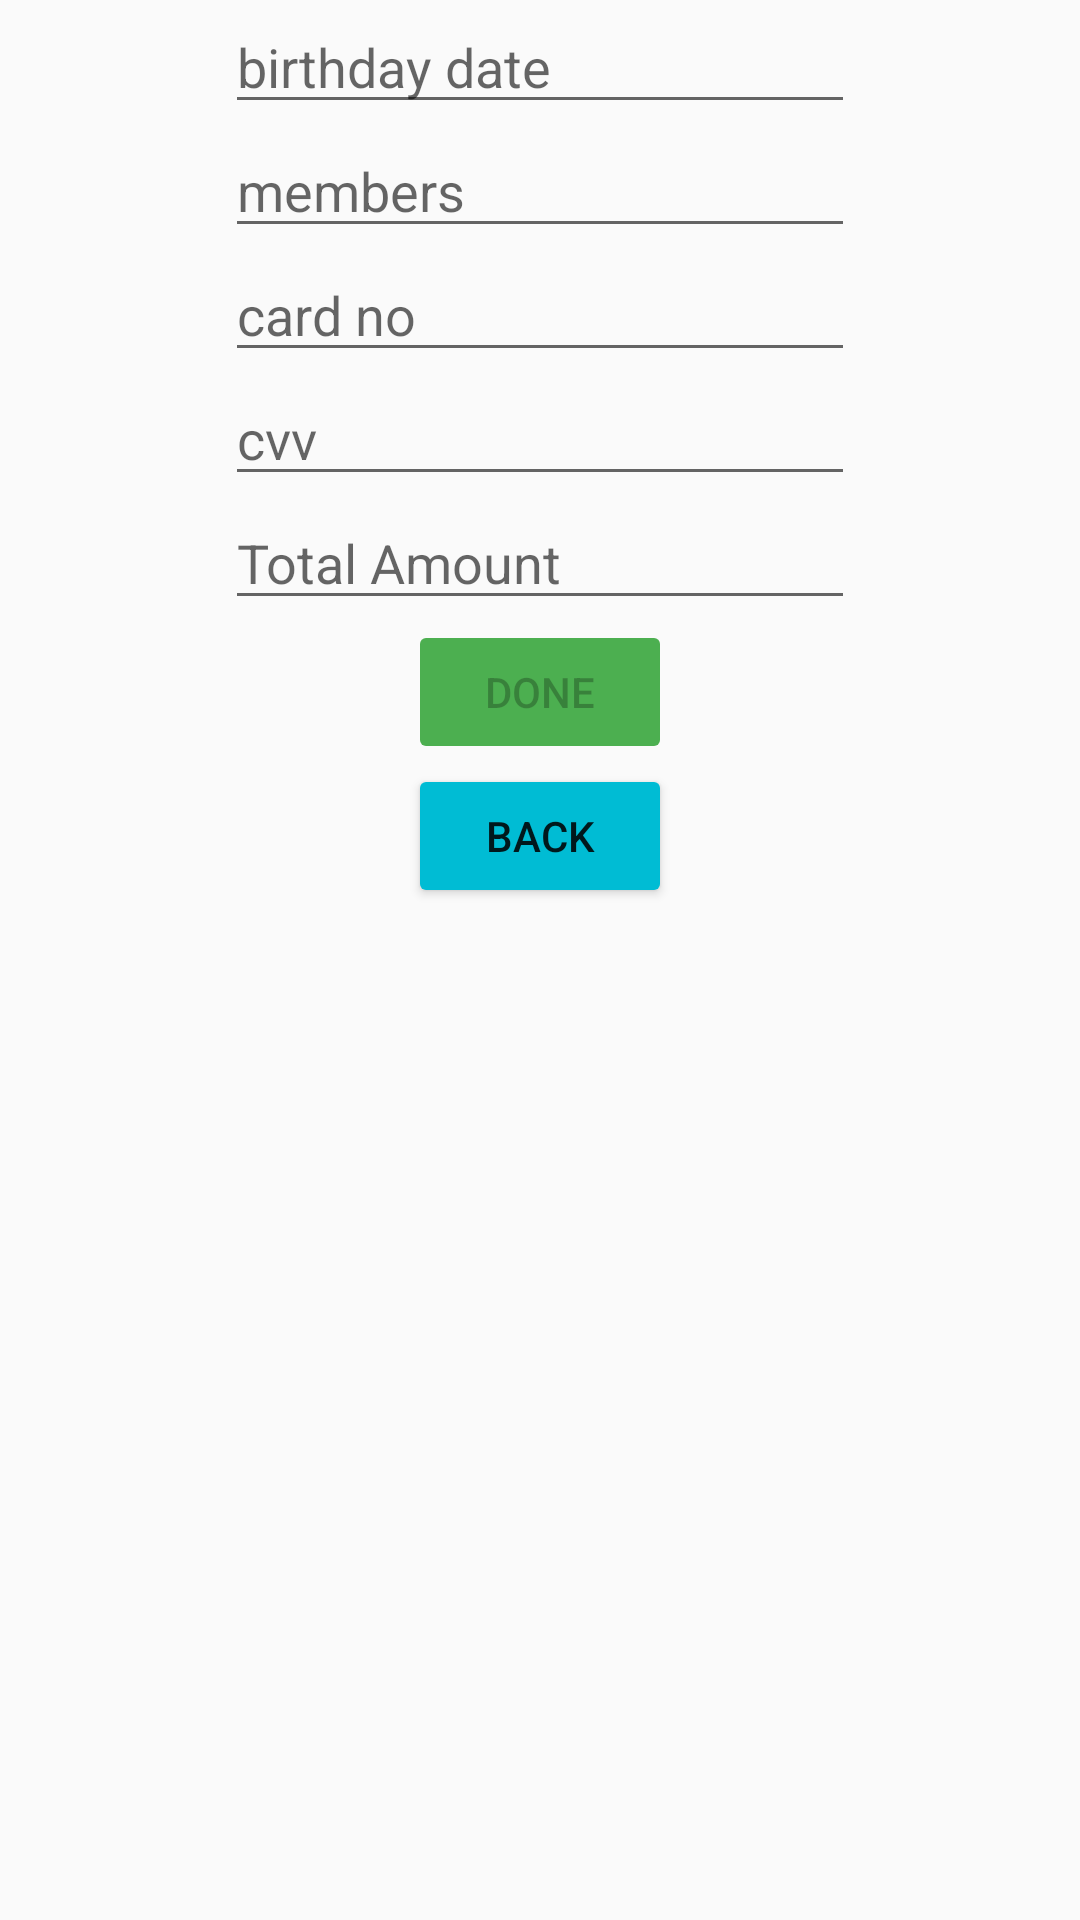

Produce the Android XML layout that renders to this screen, including the resource entries it uses.
<!-- AndroidManifest.xml: application theme Theme.CSE -->
<!-- res/layout/activity_payment.xml -->
<?xml version="1.0" encoding="utf-8"?>
<LinearLayout xmlns:android="http://schemas.android.com/apk/res/android"
    xmlns:app="http://schemas.android.com/apk/res-auto"
    xmlns:tools="http://schemas.android.com/tools"
    android:layout_width="match_parent"
    android:layout_height="match_parent"
    android:orientation="vertical"
    tools:context=".Payment">
    <EditText
        android:id="@+id/edittextbirthday"
        android:layout_width="wrap_content"
        android:layout_height="wrap_content"
        android:layout_gravity="center"
        android:ems="10"
        android:hint="birthday date"
        android:inputType="date"/>

    <EditText
        android:id="@+id/edittextPeople"
        android:layout_width="wrap_content"
        android:layout_height="wrap_content"
        android:layout_gravity="center"
        android:ems="10"
        android:hint="members"
        android:inputType="number"/>
    <EditText
        android:id="@+id/edittextcardnumber"
        android:layout_width="wrap_content"
        android:layout_height="wrap_content"
        android:layout_gravity="center"
        android:ems="10"
        android:hint="card no"
        android:inputType="number"/>
    <EditText
        android:id="@+id/edittextcvv"
        android:layout_width="wrap_content"
        android:layout_height="wrap_content"
        android:layout_gravity="center"
        android:ems="10"
        android:hint="cvv"
        android:inputType="numberPassword"/>

    <EditText
        android:id="@+id/edittextAmount"
        android:layout_width="wrap_content"
        android:layout_height="wrap_content"
        android:layout_gravity="center"
        android:ems="10"
        android:hint="Total Amount"
        android:inputType="number"/>




    <Button
        android:id="@+id/id_done"
        android:layout_width="wrap_content"
        android:layout_height="wrap_content"
        android:layout_gravity="center"
        android:backgroundTint="#4CAF50"
        android:enabled="false"
        android:text="Done" />

    <Button
        android:id="@+id/id_before"
        android:layout_width="wrap_content"
        android:layout_height="wrap_content"
        android:layout_gravity="center"
        android:backgroundTint="#00BCD4"
        android:text="back" />










</LinearLayout>
<!-- resources referenced by this layout -->
<resources>
  <style name="Theme.CSE" parent="Theme.AppCompat.Light.DarkActionBar">
          
          <item name="colorPrimary">@color/purple_500</item>
          <item name="colorPrimaryDark">@color/purple_700</item>
          <item name="colorAccent">@color/teal_200</item>
          
      </style>
  <!-- not gathered from this repository: default colours our renderer supplied (Android Studio template values) -->
  <color name="purple_500">#FF6200EE</color>
  <color name="purple_700">#FF3700B3</color>
  <color name="teal_200">#FF03DAC5</color>
</resources>
